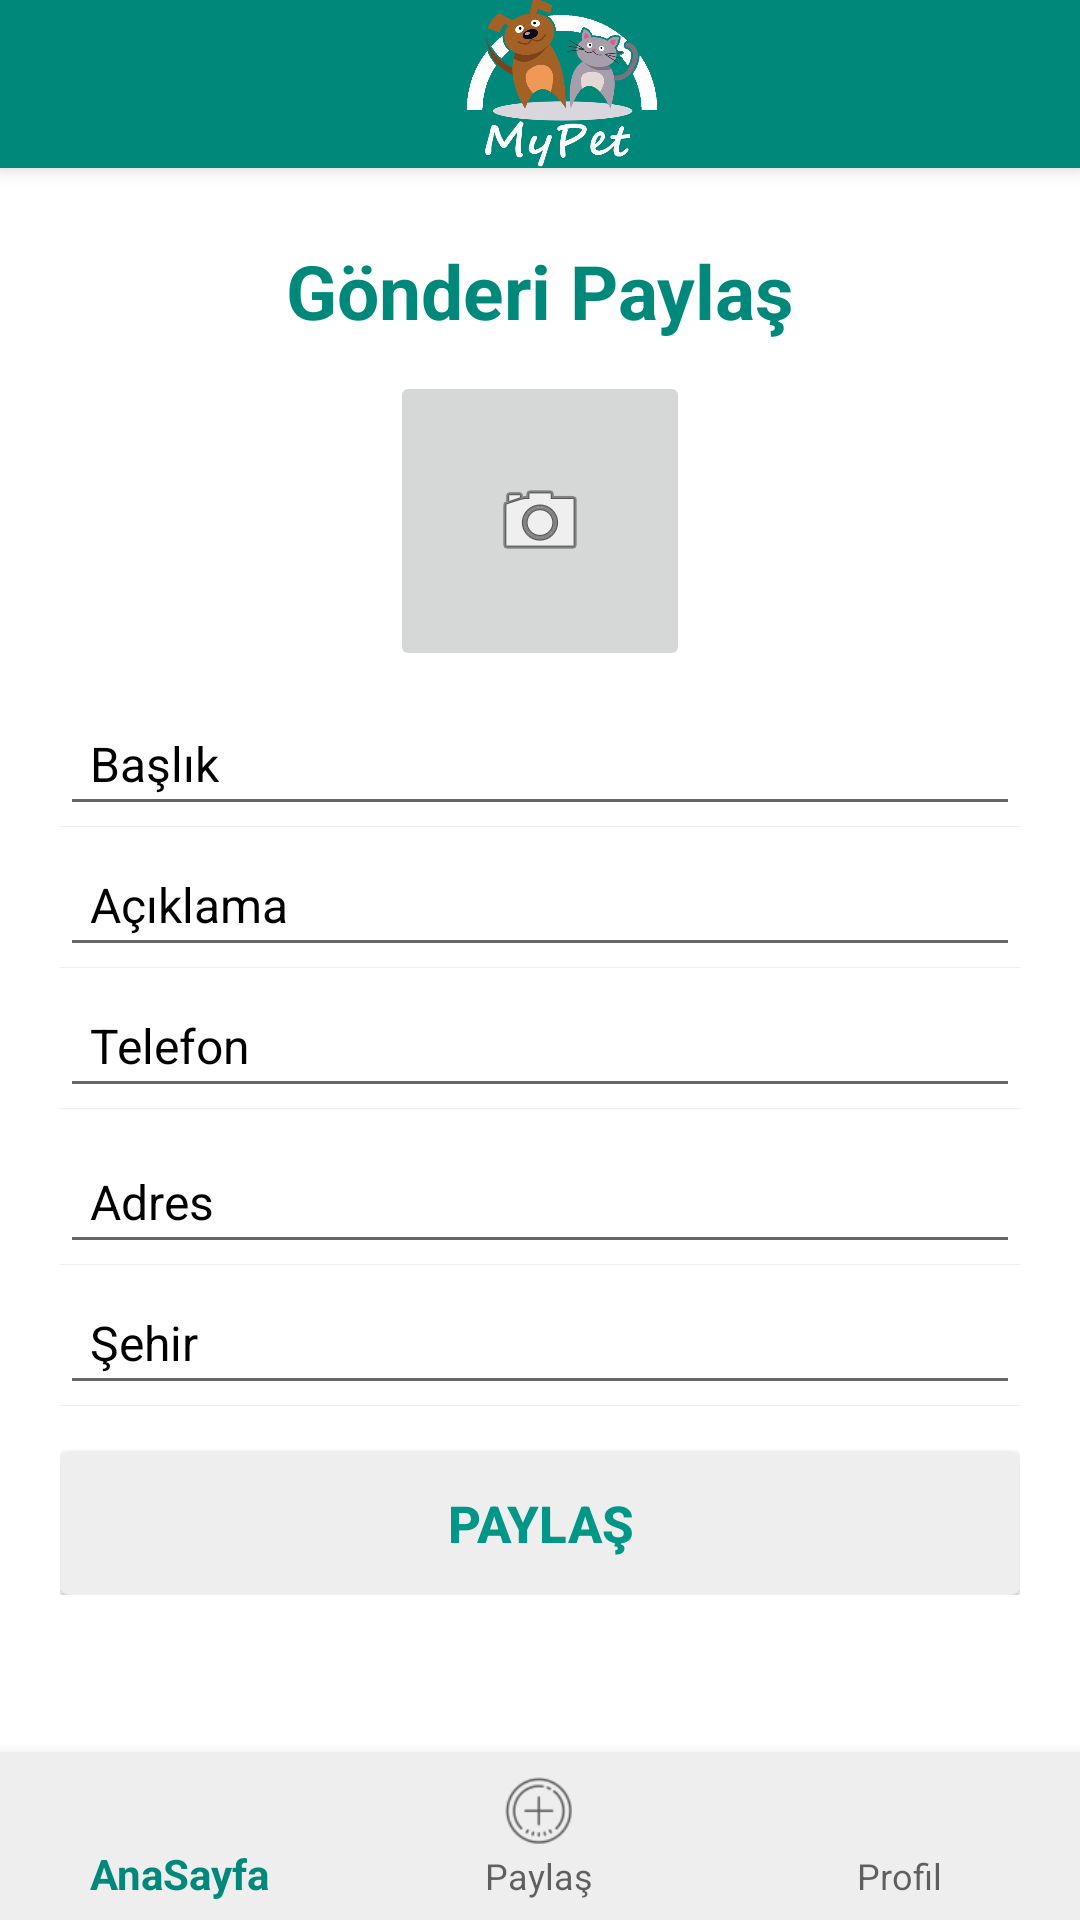

Reconstruct the res/layout file that produces this screen, plus the resources it refers to.
<!-- AndroidManifest.xml: application theme AppTheme -->
<!-- res/layout/activity_gonderi_ekle.xml -->
<?xml version="1.0" encoding="utf-8"?>
<android.support.design.widget.CoordinatorLayout xmlns:android="http://schemas.android.com/apk/res/android"
    xmlns:app="http://schemas.android.com/apk/res-auto"
    xmlns:tools="http://schemas.android.com/tools"
    android:layout_width="match_parent"
    android:layout_height="match_parent"
    android:background="@color/cardview_light_background">

    <android.support.design.widget.AppBarLayout
        android:layout_width="match_parent"
        android:layout_height="wrap_content"
        android:background="@color/actionbar"
        android:paddingBottom="0dp"
        android:theme="@style/AppTheme.AppBarOverlay">

        <android.support.v7.widget.Toolbar
            android:id="@+id/toolbar"
            android:layout_width="match_parent"
            android:layout_height="?attr/actionBarSize"
            android:background="@color/actionbar"
            app:logo="@drawable/logoo"
            app:popupTheme="@style/AppTheme.PopupOverlay" />

    </android.support.design.widget.AppBarLayout>

    <LinearLayout
        android:layout_width="match_parent"
        android:layout_height="wrap_content"
        android:layout_marginTop="50dp"
        android:orientation="vertical"
        android:padding="20dp">


        <TextView
            android:layout_width="fill_parent"
            android:layout_height="wrap_content"
            android:gravity="center"
            android:padding="10dp"
            android:text="Gönderi Paylaş"
            android:textColor="@color/actionbar"
            android:textSize="25sp"
            android:textStyle="bold" />

        <ImageButton
            android:id="@+id/imageButton"
            android:layout_width="100dp"
            android:layout_height="100dp"
            android:layout_gravity="center"
            app:srcCompat="@android:drawable/ic_menu_camera" />

        <EditText
            android:id="@+id/getBaslik"
            android:layout_width="fill_parent"
            android:layout_height="wrap_content"
            android:layout_marginTop="10dp"
            android:drawablePadding="8dp"
            android:gravity="center_vertical"
            android:hint="Başlık"
            android:inputType="textCapWords"
            android:padding="10dp"
            android:singleLine="true"
            android:textColor="@color/black"
            android:textColorHint="@color/black"
            android:textSize="16sp" />

        <View
            android:layout_width="fill_parent"
            android:layout_height="1px"
            android:background="@color/white_greyish" />

        <EditText
            android:id="@+id/getAciklama"
            android:layout_width="fill_parent"
            android:layout_height="wrap_content"
            android:layout_marginTop="5dp"
            android:drawablePadding="8dp"
            android:gravity="center_vertical"
            android:hint="Açıklama"
            android:padding="10dp"
            android:singleLine="true"
            android:textColor="@color/black"
            android:textColorHint="@color/black"
            android:textSize="16sp" />

        <View
            android:layout_width="fill_parent"
            android:layout_height="1px"
            android:background="@color/white_greyish" />

        <EditText
            android:id="@+id/getTelefon"
            android:layout_width="fill_parent"
            android:layout_height="wrap_content"
            android:layout_marginTop="5dp"
            android:drawablePadding="8dp"
            android:gravity="center_vertical"
            android:hint="Telefon"
            android:inputType="phone"
            android:padding="10dp"
            android:singleLine="true"
            android:textColor="@color/black"
            android:textColorHint="@color/black"
            android:textSize="16sp" />

        <View
            android:layout_width="fill_parent"
            android:layout_height="1px"
            android:background="@color/white_greyish" />

        <EditText
            android:id="@+id/getAdres"
            android:layout_width="fill_parent"
            android:layout_height="wrap_content"
            android:layout_marginTop="10dp"
            android:drawablePadding="8dp"
            android:gravity="center_vertical"
            android:hint="Adres"
            android:padding="10dp"
            android:singleLine="true"
            android:textColor="@color/black"
            android:textColorHint="@color/black"
            android:textSize="16sp" />

        <View
            android:layout_width="fill_parent"
            android:layout_height="1px"
            android:background="@color/white_greyish" />

        <EditText
            android:id="@+id/getSehir"
            android:layout_width="fill_parent"
            android:layout_height="wrap_content"
            android:layout_marginTop="5dp"
            android:drawablePadding="8dp"
            android:gravity="center_vertical"
            android:hint="Şehir"
            android:padding="10dp"
            android:singleLine="true"
            android:textColor="@color/black"
            android:textColorHint="@color/black"
            android:textSize="16sp" />

        <View
            android:layout_width="fill_parent"
            android:layout_height="1px"
            android:background="@color/white_greyish" />


        <Button
            android:id="@+id/gbtKaydet"
            android:layout_width="fill_parent"
            android:layout_height="wrap_content"
            android:layout_marginTop="15dp"
            android:background="@drawable/buton_selector"
            android:padding="3dp"
            android:text="Paylaş"
            android:textColor="@color/background_color"
            android:textSize="17sp"
            android:textStyle="bold" />

    </LinearLayout>


    <android.support.design.widget.BottomNavigationView
        android:id="@+id/navigation"
        android:layout_width="match_parent"
        android:layout_height="wrap_content"
        android:layout_gravity="bottom"
        android:layout_marginEnd="0dp"
        android:layout_marginStart="0dp"
        android:background="@color/white_greyish"
        app:layout_constraintBottom_toBottomOf="parent"
        app:layout_constraintLeft_toLeftOf="parent"
        app:layout_constraintRight_toRightOf="parent"
        app:menu="@menu/navigation" />

</android.support.design.widget.CoordinatorLayout>
<!-- resources referenced by this layout -->
<resources>
  <color name="actionbar">#00897b</color>
  <color name="background_color">#009688</color>
  <color name="black">#000000</color>
  <color name="white_greyish">#EEEEEE</color>
  <!-- drawable buton_selector (drawable) -->
  <?xml version="1.0" encoding="utf-8"?>
  <selector xmlns:android="http://schemas.android.com/apk/res/android">
  
      <item android:state_pressed="true">
          <shape android:shape="rectangle">
              <corners android:radius="3dp" />
  
              <solid android:color="@color/button_selectorcolor" />
          </shape>
      </item>
      <item>
          <shape android:shape="rectangle">
              <corners android:radius="3dp" />
  
              <solid android:color="@color/white_greyish" />
          </shape>
      </item>
  
  </selector>
  <!-- drawable logoo: png bitmap (drawable, 70437 bytes) -->
  <style name="AppTheme.AppBarOverlay" parent="ThemeOverlay.AppCompat.Dark.ActionBar" />
  <style name="AppTheme.PopupOverlay" parent="ThemeOverlay.AppCompat.Light" />
  <style name="AppTheme" parent="Theme.AppCompat.Light">
  
          
          <item name="colorPrimary">@color/actionbar</item>
          <item name="colorPrimaryDark">@color/darkactionbar</item>
          <item name="colorAccent">@color/colorAccent</item>
      </style>
  <color name="button_selectorcolor">#9E9E9E</color>
  <color name="darkactionbar">#00695C</color>
  <color name="colorAccent">#ff4081</color>
</resources>
